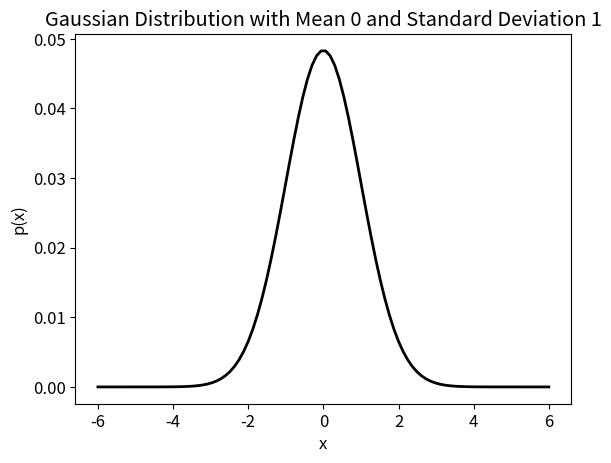

Write the Python code that produced this figure. (Note: this script raises an exception after producing the figure.)
import math

import matplotlib.pyplot as plt
import numpy as np


def calculate_gaussian(mean: float, standard_dev: float, x) -> float:
    """
    Calculates a standard normal distribution
    :param mean: the mean of distribution
    :param standard_dev: the standard deviation
    :param x: the value to evaluate at
    :return: the probability density for the normal distribution at that point
    """
    p = 1 / (standard_dev * math.sqrt(2 * math.pi))
    return p * math.exp(-1 * (x - mean) ** 2 / (2 * standard_dev))


def plot_gaussian(range, mean: float, standard_dev: float, out_file=None, save=False):
    """
    Plots the gaussian distribution with a given mean and std on the interval -6 to 6 with 100 data points
    :param range: The range of x values to plot for
    :param save: If True, save the image to a file
    :param out_file: the name of the file to save
    :param mean: The mean
    :param standard_dev: The standard deviation
    """
    x_values = np.linspace(-range, range, 100)  # set 100 equally spaced values
    y_values = []

    for x in x_values:  # call the calculateGaussian function over the x values
        p = calculate_gaussian(mean, standard_dev, x)
        y_values.append(p)

    # normalize the y values and check
    norm_y_values = [y / sum(y_values) for y in y_values]
    print("Check for normalization", sum(norm_y_values))

    # plot the gaussian distribution and save to a .png file
    plt.rcParams.update({'font.size': 12})
    plt.plot(x_values, norm_y_values, color='black', linewidth=2)
    plt.xlabel("x")
    plt.ylabel("p(x)")
    plt.title("Gaussian Distribution with Mean " + str(mean) + " and Standard Deviation " + str(standard_dev))
    if save:
        plt.savefig(out_file)


if __name__ == "__main__":
    plot_gaussian(6, 0, 1, out_file="../../data/gaussian.png", save=True)
